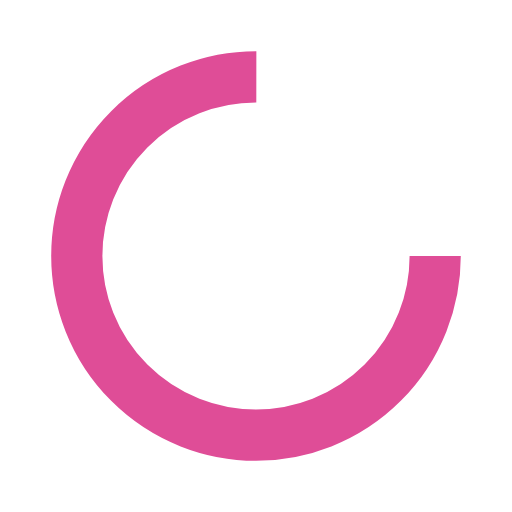
t = 0.00 s
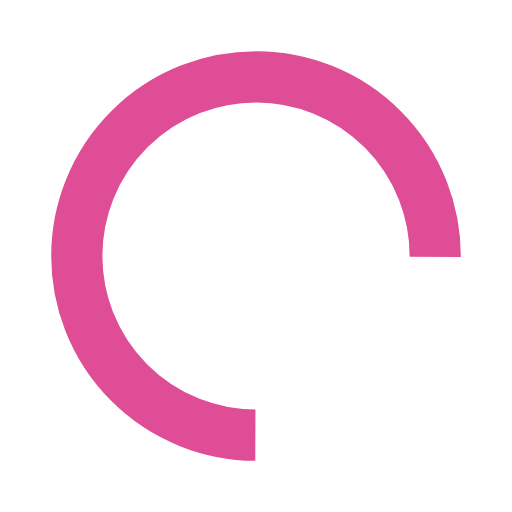
t = 0.22 s
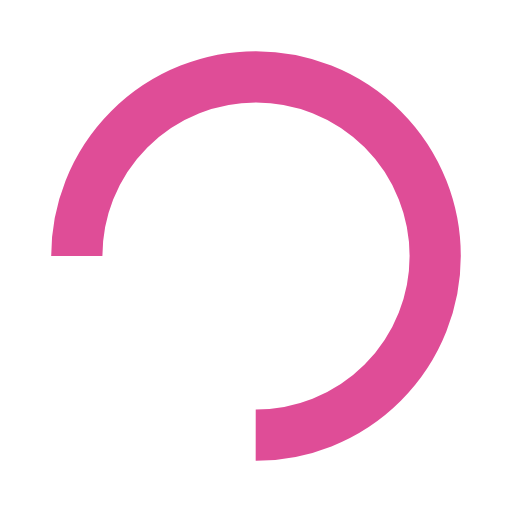
t = 0.43 s
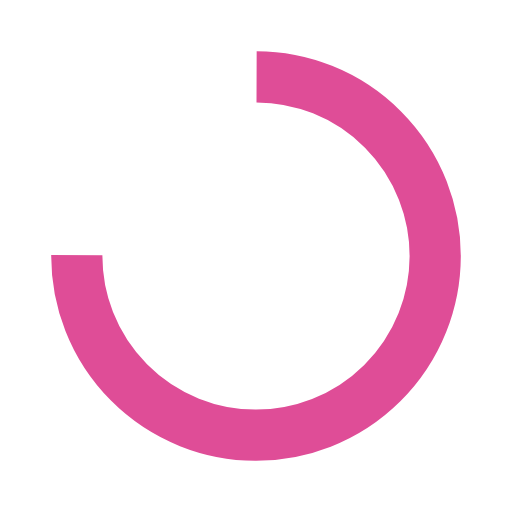
t = 0.65 s

The animated SVG that drew these frames (rendered in a browser with its animation timeline set to each time). Animation: 1 SMIL element (animateTransform=1); one cycle of 0.86 s, repeats indefinitely.

<?xml version="1.0" encoding="utf-8"?>
<svg xmlns="http://www.w3.org/2000/svg" xmlns:xlink="http://www.w3.org/1999/xlink" style="margin: auto; background: none; display: block; shape-rendering: auto;" width="200px" height="200px" viewBox="0 0 100 100" preserveAspectRatio="xMidYMid">
<circle cx="50" cy="50" fill="none" stroke="#df4d97" stroke-width="10" r="35" stroke-dasharray="164.93361431346415 56.97787143782138">
  <animateTransform attributeName="transform" type="rotate" repeatCount="indefinite" dur="0.8620689655172413s" values="0 50 50;360 50 50" keyTimes="0;1"></animateTransform>
</circle>
<!-- [ldio] generated by https://loading.io/ --></svg>